Image classification data set "datasets" (aamnarifa/Wheat-Diseases-Detection on GitHub). Class labels (5): black point, fusarium foot rot, healthy leaf, leaf blight, wheat blast.

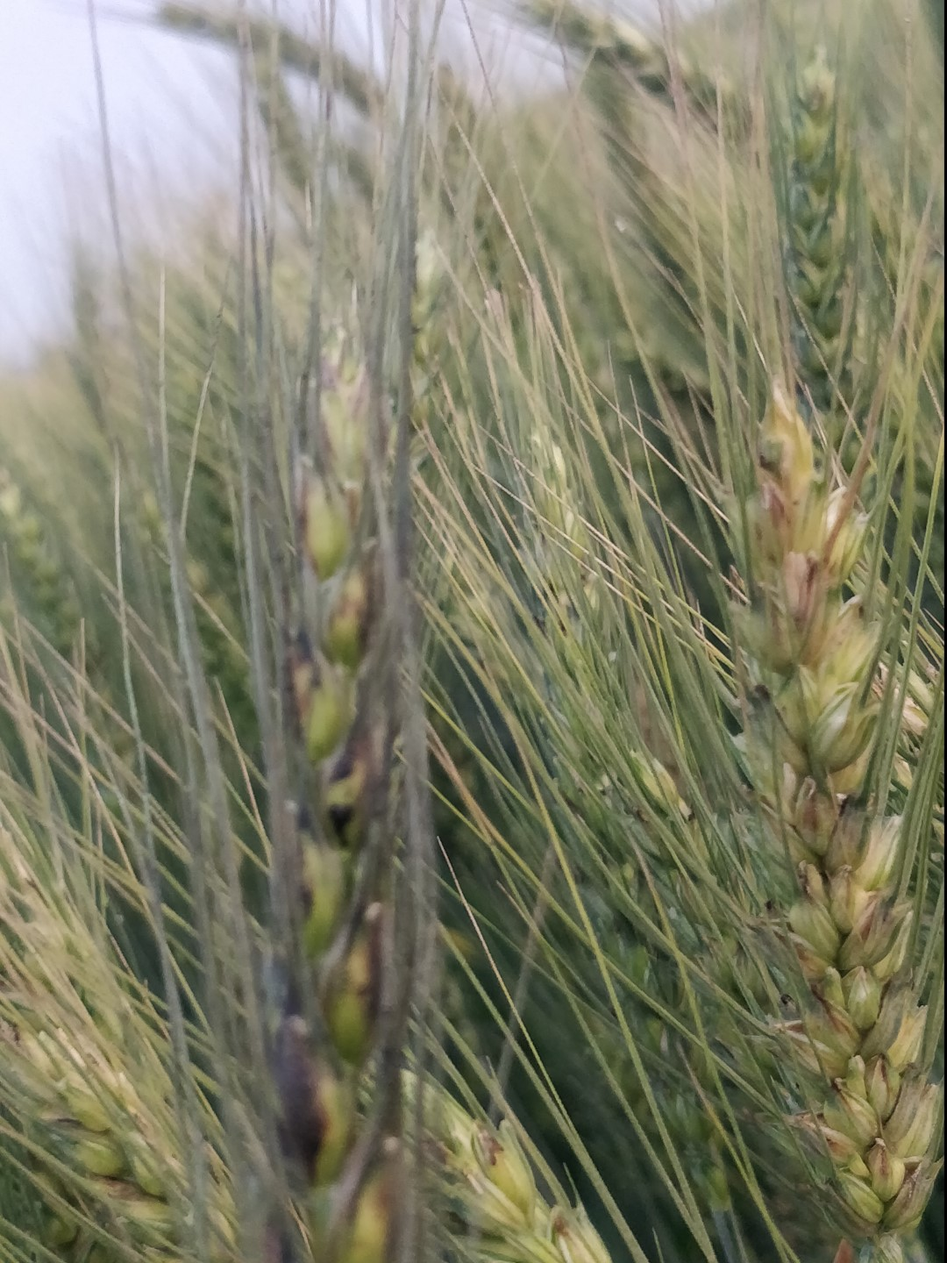
Label: black point

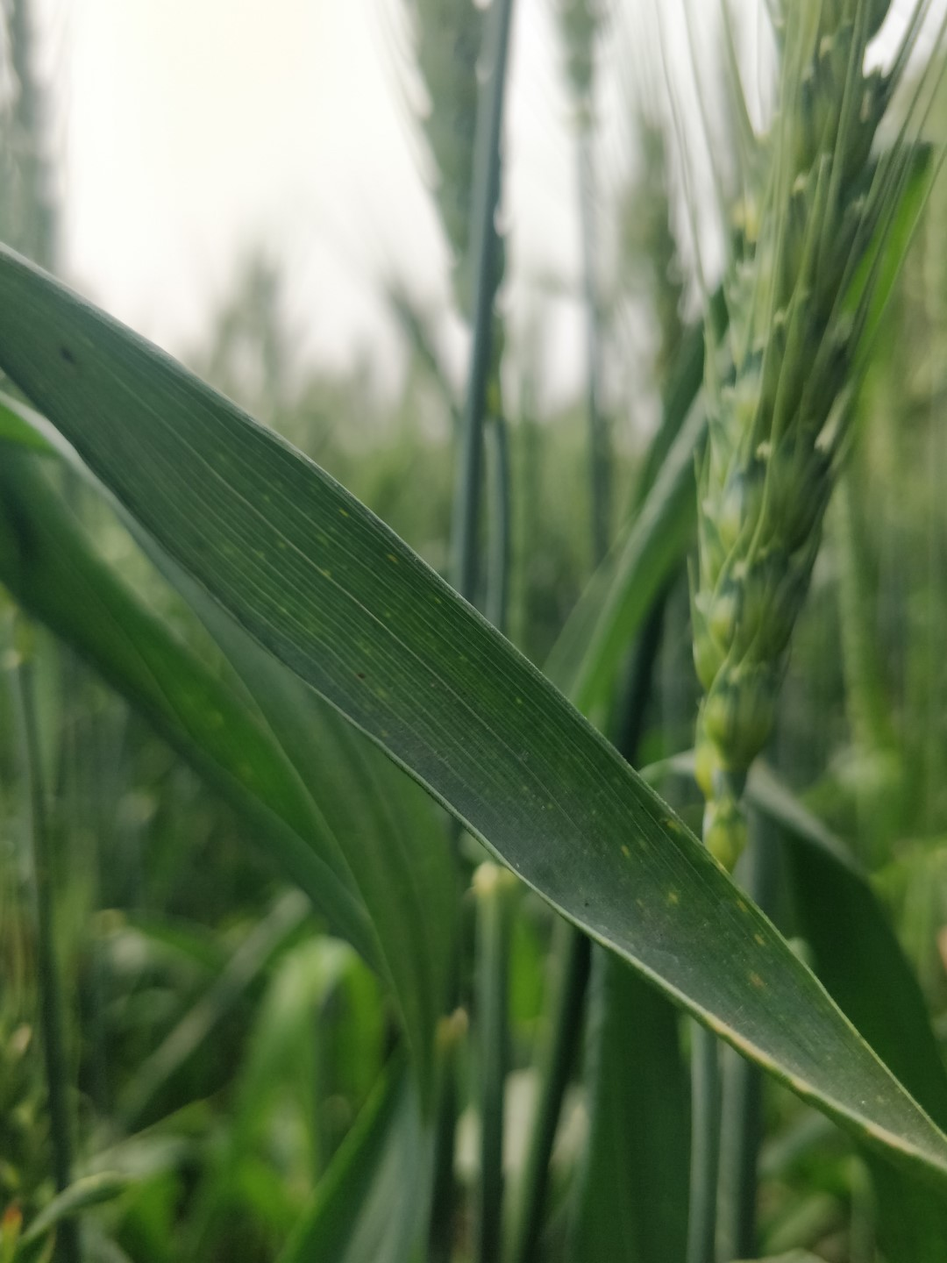
Label: healthy leaf

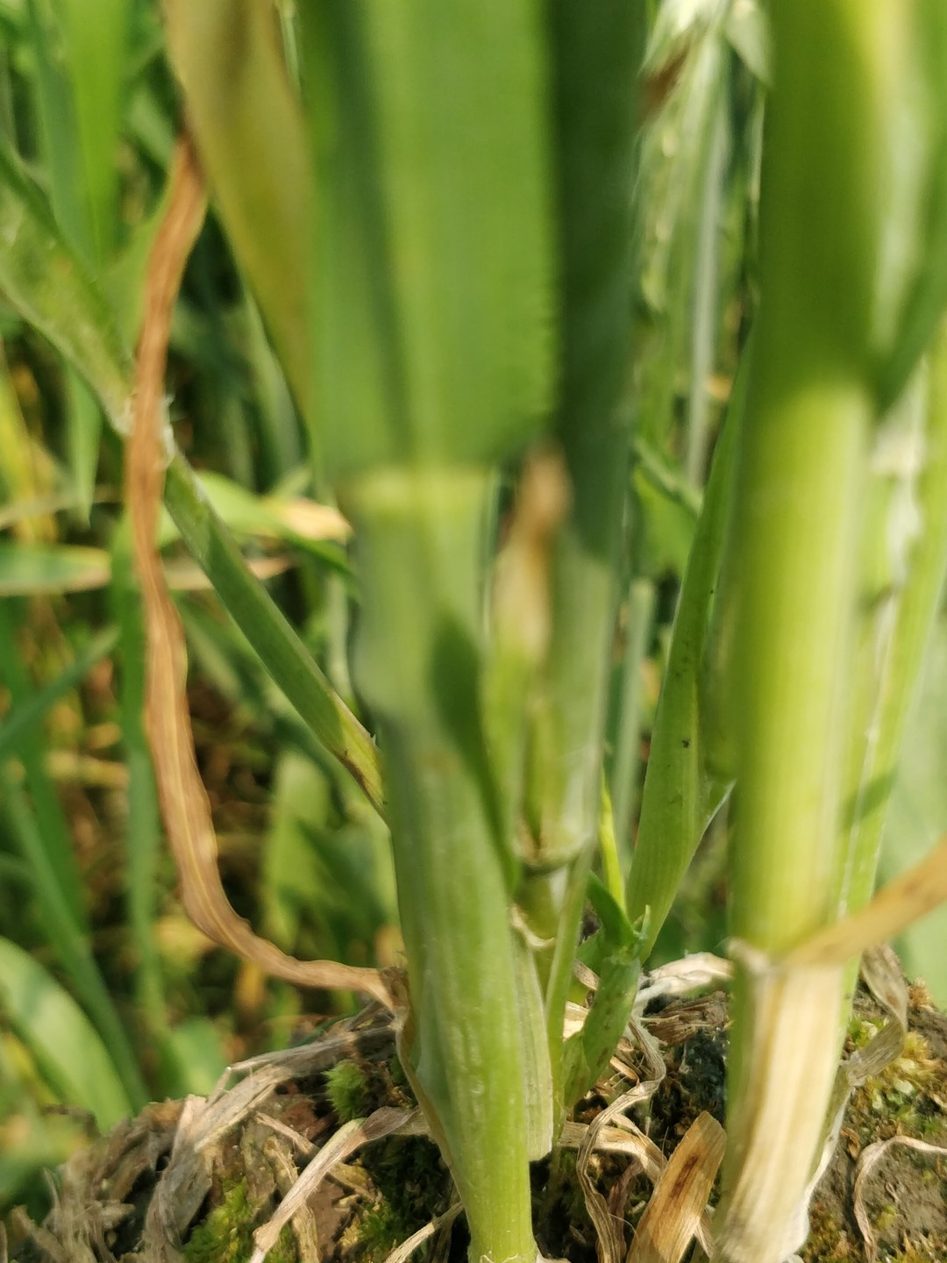
Label: healthy leaf

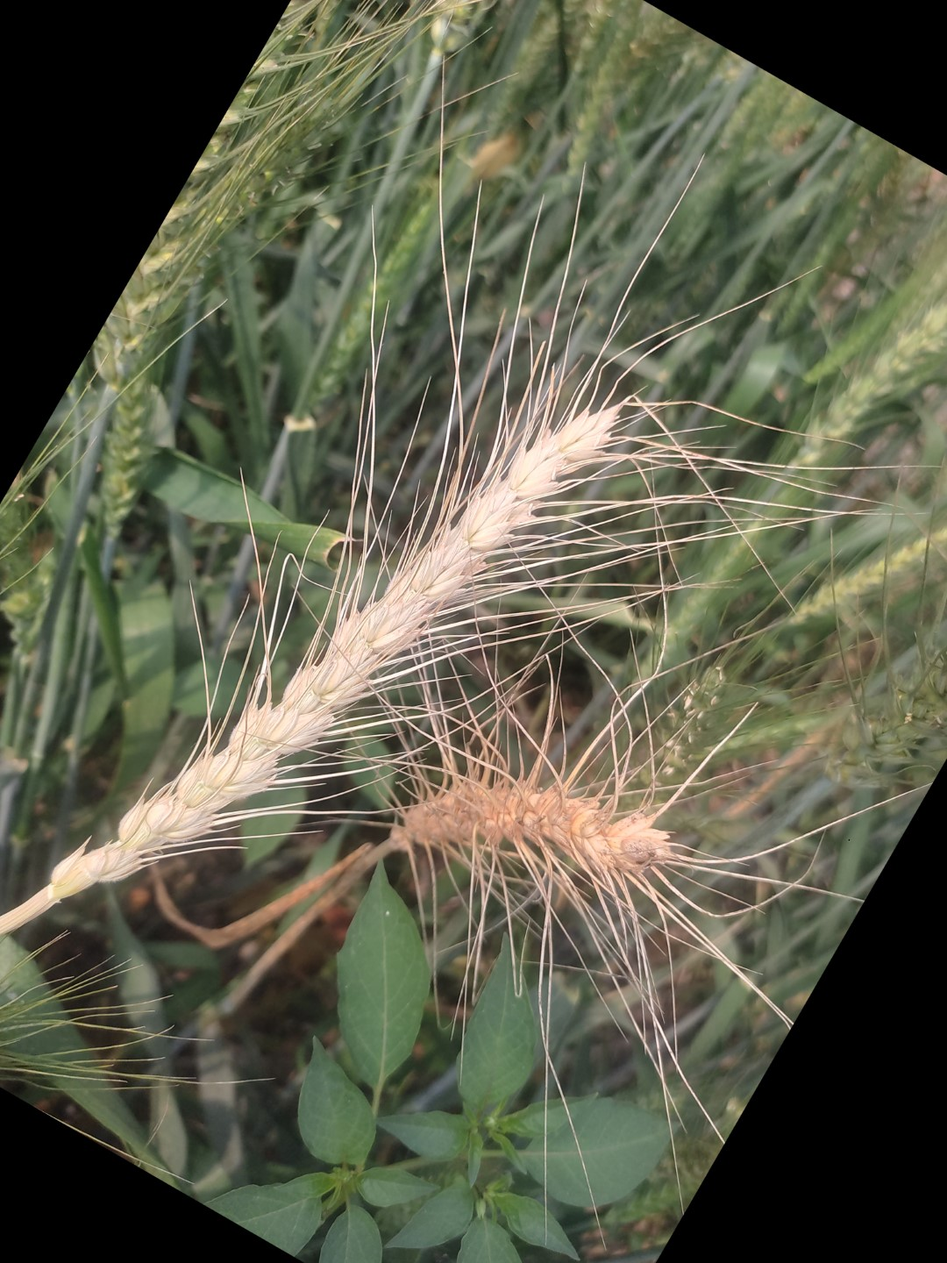
Label: wheat blast

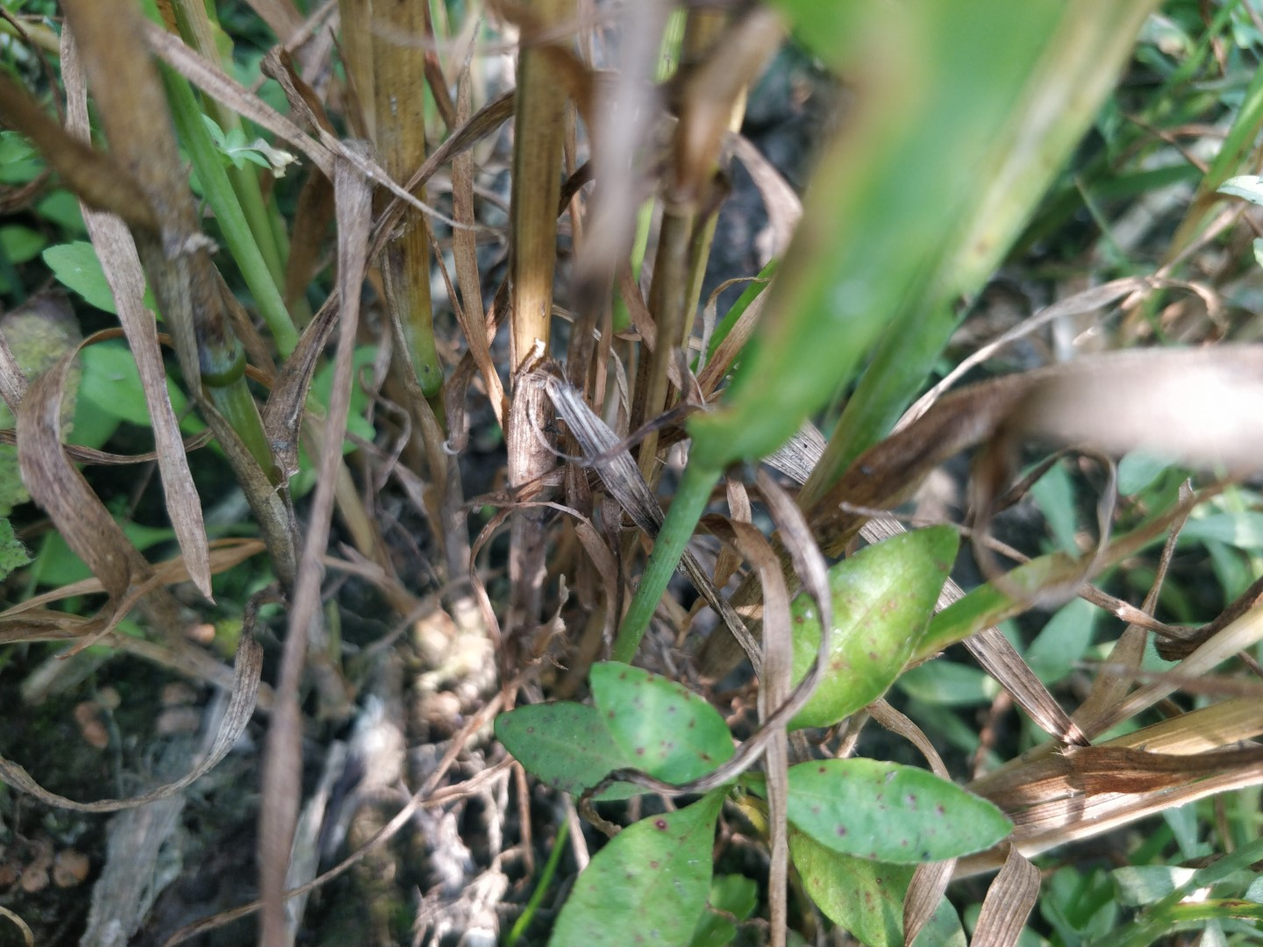
Label: fusarium foot rot

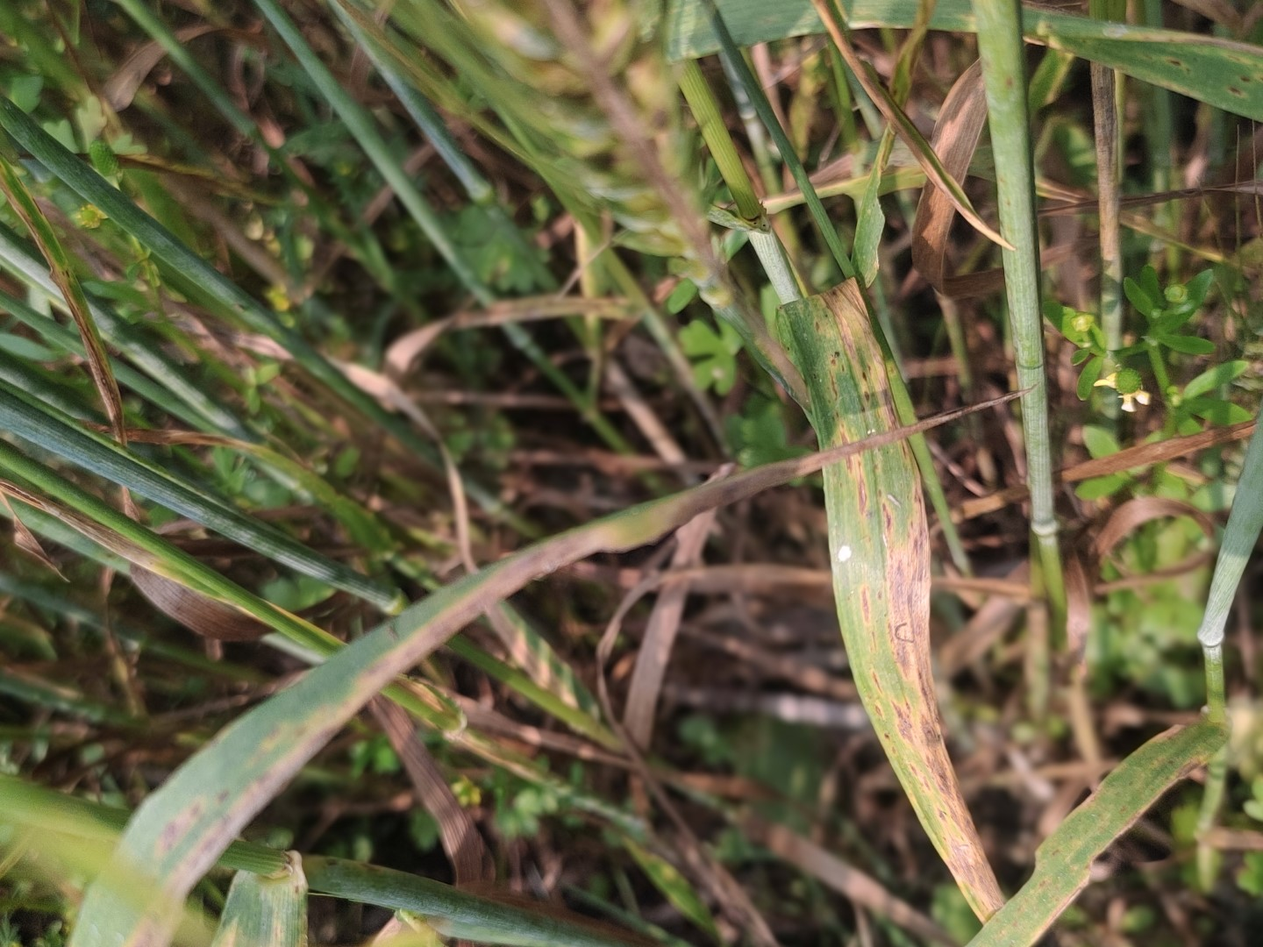
Label: leaf blight
